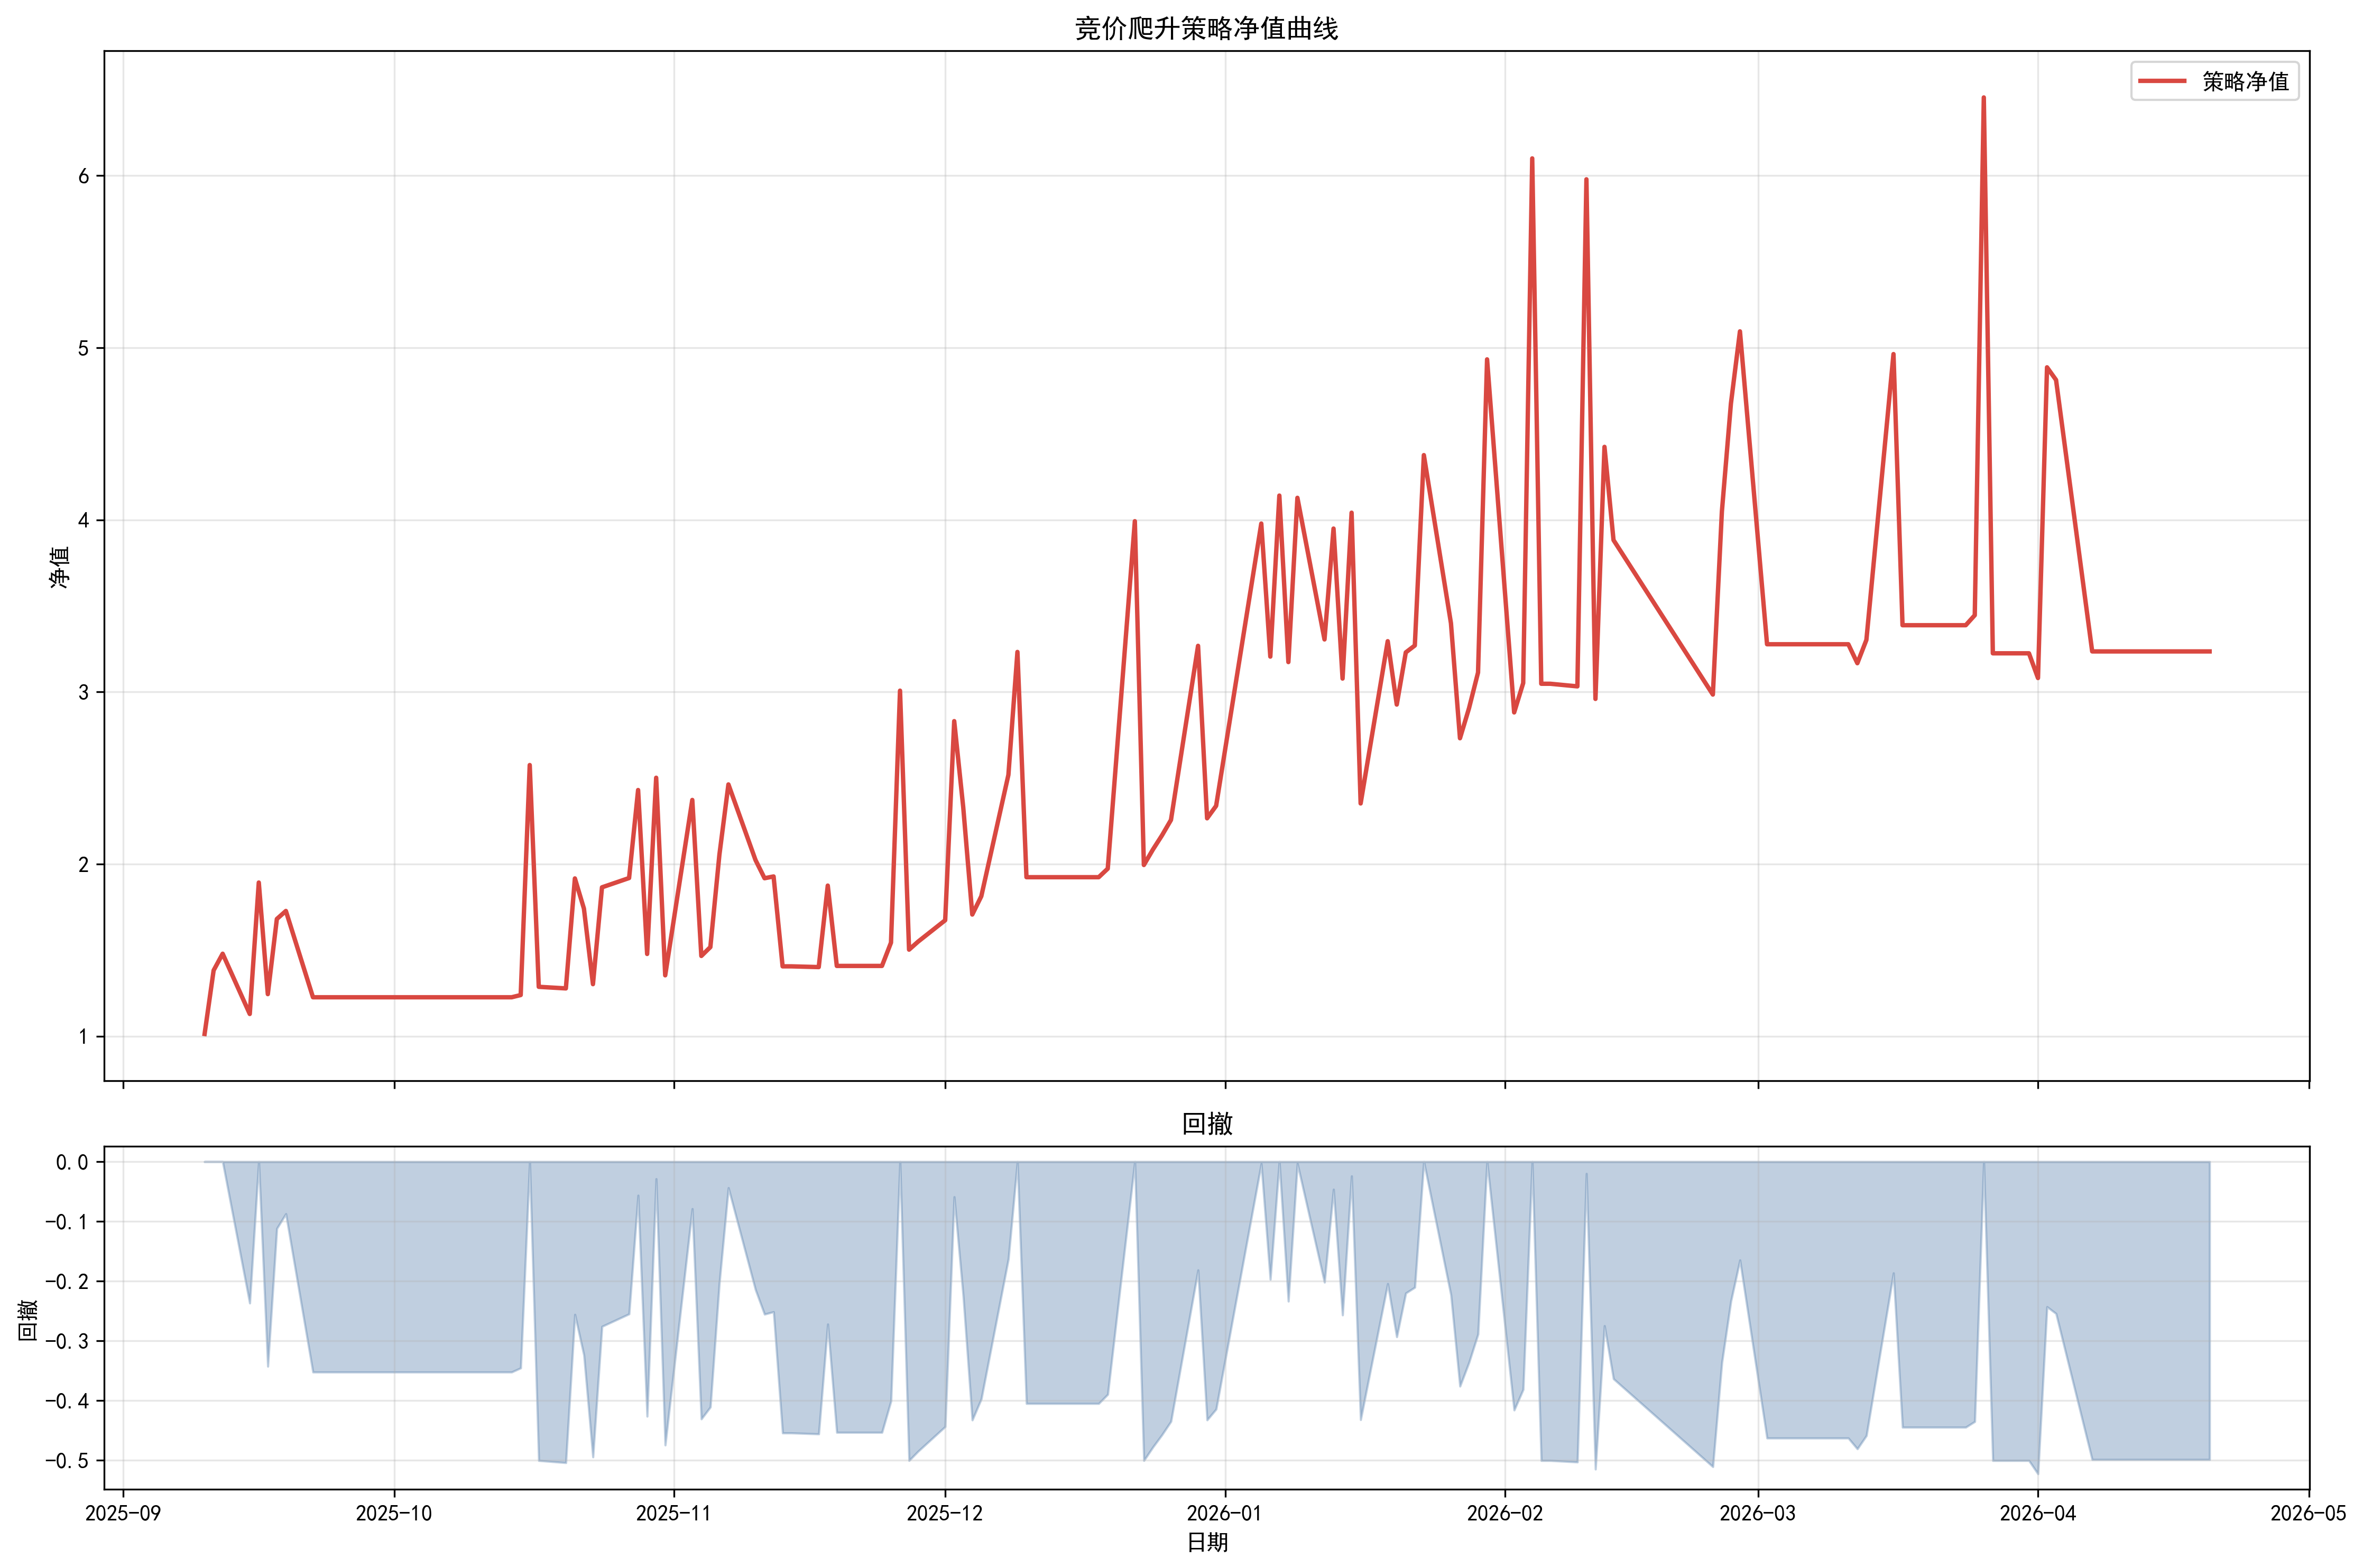

The file beside this chart, header and first rows:
日期, 总权益, 净值, 现金, 持仓市值, 持仓桶数, 净值前高, 回撤
20250910, 1012336, 1.012, 666667, 345669, 1, 1.012, 0.0
20250911, 1381978, 1.382, 678980, 702998, 2, 1.382, 0.0
20250912, 1478653, 1.479, 715350, 763303, 2, 1.479, 0.0
20250915, 1128494, 1.128, 0.0, 1128494, 3, 1.479, -0.2368
20250916, 1892337, 1.892, 715162, 1177175, 3, 1.892, 0.0
20250917, 1243879, 1.244, 327760, 916120, 2, 1.892, -0.3427
20250918, 1680550, 1.681, 725083, 955467, 2, 1.892, -0.1119
20250919, 1727135, 1.727, 1225658, 501477, 1, 1.892, -0.0873
20250922, 1225658, 1.226, 1225658, 0.0, 0, 1.892, -0.3523
20250923, 1225658, 1.226, 1225658, 0.0, 0, 1.892, -0.3523
20250924, 1225658, 1.226, 1225658, 0.0, 0, 1.892, -0.3523
20250925, 1225658, 1.226, 1225658, 0.0, 0, 1.892, -0.3523
20250926, 1225658, 1.226, 1225658, 0.0, 0, 1.892, -0.3523
20250929, 1225658, 1.226, 1225658, 0.0, 0, 1.892, -0.3523
20250930, 1225658, 1.226, 1225658, 0.0, 0, 1.892, -0.3523
20251009, 1225658, 1.226, 1225658, 0.0, 0, 1.892, -0.3523
20251010, 1225658, 1.226, 1225658, 0.0, 0, 1.892, -0.3523
20251013, 1225658, 1.226, 1225658, 0.0, 0, 1.892, -0.3523
20251014, 1225658, 1.226, 1225658, 0.0, 0, 1.892, -0.3523
20251015, 1238579, 1.239, 0.0, 1238579, 3, 1.892, -0.3455
20251016, 2575097, 2.575, 1286389, 1288708, 3, 2.575, 0.0
20251017, 1286389, 1.286, 1286389, 0.0, 0, 2.575, -0.5005
20251020, 1277111, 1.277, 771205, 505906, 1, 2.575, -0.5041
20251021, 1916188, 1.916, 912106, 1004082, 2, 2.575, -0.2559
20251022, 1741075, 1.741, 1326217, 414858, 1, 2.575, -0.3239
20251023, 1301810, 1.302, 765728, 536082, 1, 2.575, -0.4945
20251024, 1864520, 1.865, 534744, 1329776, 3, 2.575, -0.2759
20251027, 1918501, 1.919, 475917, 1442584, 3, 2.575, -0.255
20251028, 2429941, 2.43, 1452049, 977892, 2, 2.575, -0.05637
20251029, 1477316, 1.477, 381199, 1096117, 2, 2.575, -0.4263
20251030, 2501233, 2.501, 1440262, 1060971, 2, 2.575, -0.02868
20251031, 1353207, 1.353, 0.0, 1353207, 3, 2.575, -0.4745
20251103, 2372198, 2.372, 951119, 1421079, 3, 2.575, -0.07879
20251104, 1465674, 1.466, 951119, 514555, 1, 2.575, -0.4308
20251105, 1517130, 1.517, 951119, 566010, 1, 2.575, -0.4108
20251106, 2053402, 2.053, 578689, 1474713, 3, 2.575, -0.2026
20251107, 2462502, 2.463, 947573, 1514929, 3, 2.575, -0.04372
20251110, 2022916, 2.023, 975873, 1047044, 2, 2.575, -0.2144
20251111, 1917355, 1.917, 883767, 1033588, 2, 2.575, -0.2554
20251112, 1927702, 1.928, 1405265, 522438, 1, 2.575, -0.2514
20251113, 1405265, 1.405, 1405265, 0.0, 0, 2.575, -0.4543
20251114, 1405265, 1.405, 1405265, 0.0, 0, 2.575, -0.4543
20251117, 1401020, 1.401, 941872, 459148, 1, 2.575, -0.4559
20251118, 1874530, 1.875, 1407781, 466749, 1, 2.575, -0.2721
20251119, 1407781, 1.408, 1407781, 0.0, 0, 2.575, -0.4533
20251120, 1407781, 1.408, 1407781, 0.0, 0, 2.575, -0.4533
20251121, 1407781, 1.408, 1407781, 0.0, 0, 2.575, -0.4533
20251124, 1407781, 1.408, 1407781, 0.0, 0, 2.575, -0.4533
20251125, 1543136, 1.543, 0.0, 1543136, 3, 2.575, -0.4007
20251126, 3007361, 3.007, 1502326, 1505035, 3, 3.007, 0.0
20251127, 1502326, 1.502, 1502326, 0.0, 0, 3.007, -0.5005
20251128, 1548865, 1.549, 1004117, 544747, 1, 3.007, -0.485
20251201, 1673180, 1.673, 0.0, 1673180, 3, 3.007, -0.4436
20251202, 2830228, 2.83, 1084515, 1745713, 3, 3.007, -0.0589
20251203, 2329343, 2.329, 1706368, 622975, 1, 3.007, -0.2255
20251204, 1706368, 1.706, 1706368, 0.0, 0, 3.007, -0.4326
20251205, 1812759, 1.813, 504488, 1308272, 2, 3.007, -0.3972
20251208, 2517975, 2.518, 616928, 1901047, 3, 3.007, -0.1627
20251209, 3232279, 3.232, 1923426, 1308853, 2, 3.232, 0.0
20251210, 1923426, 1.923, 1923426, 0.0, 0, 3.232, -0.4049
... 84 more rows
